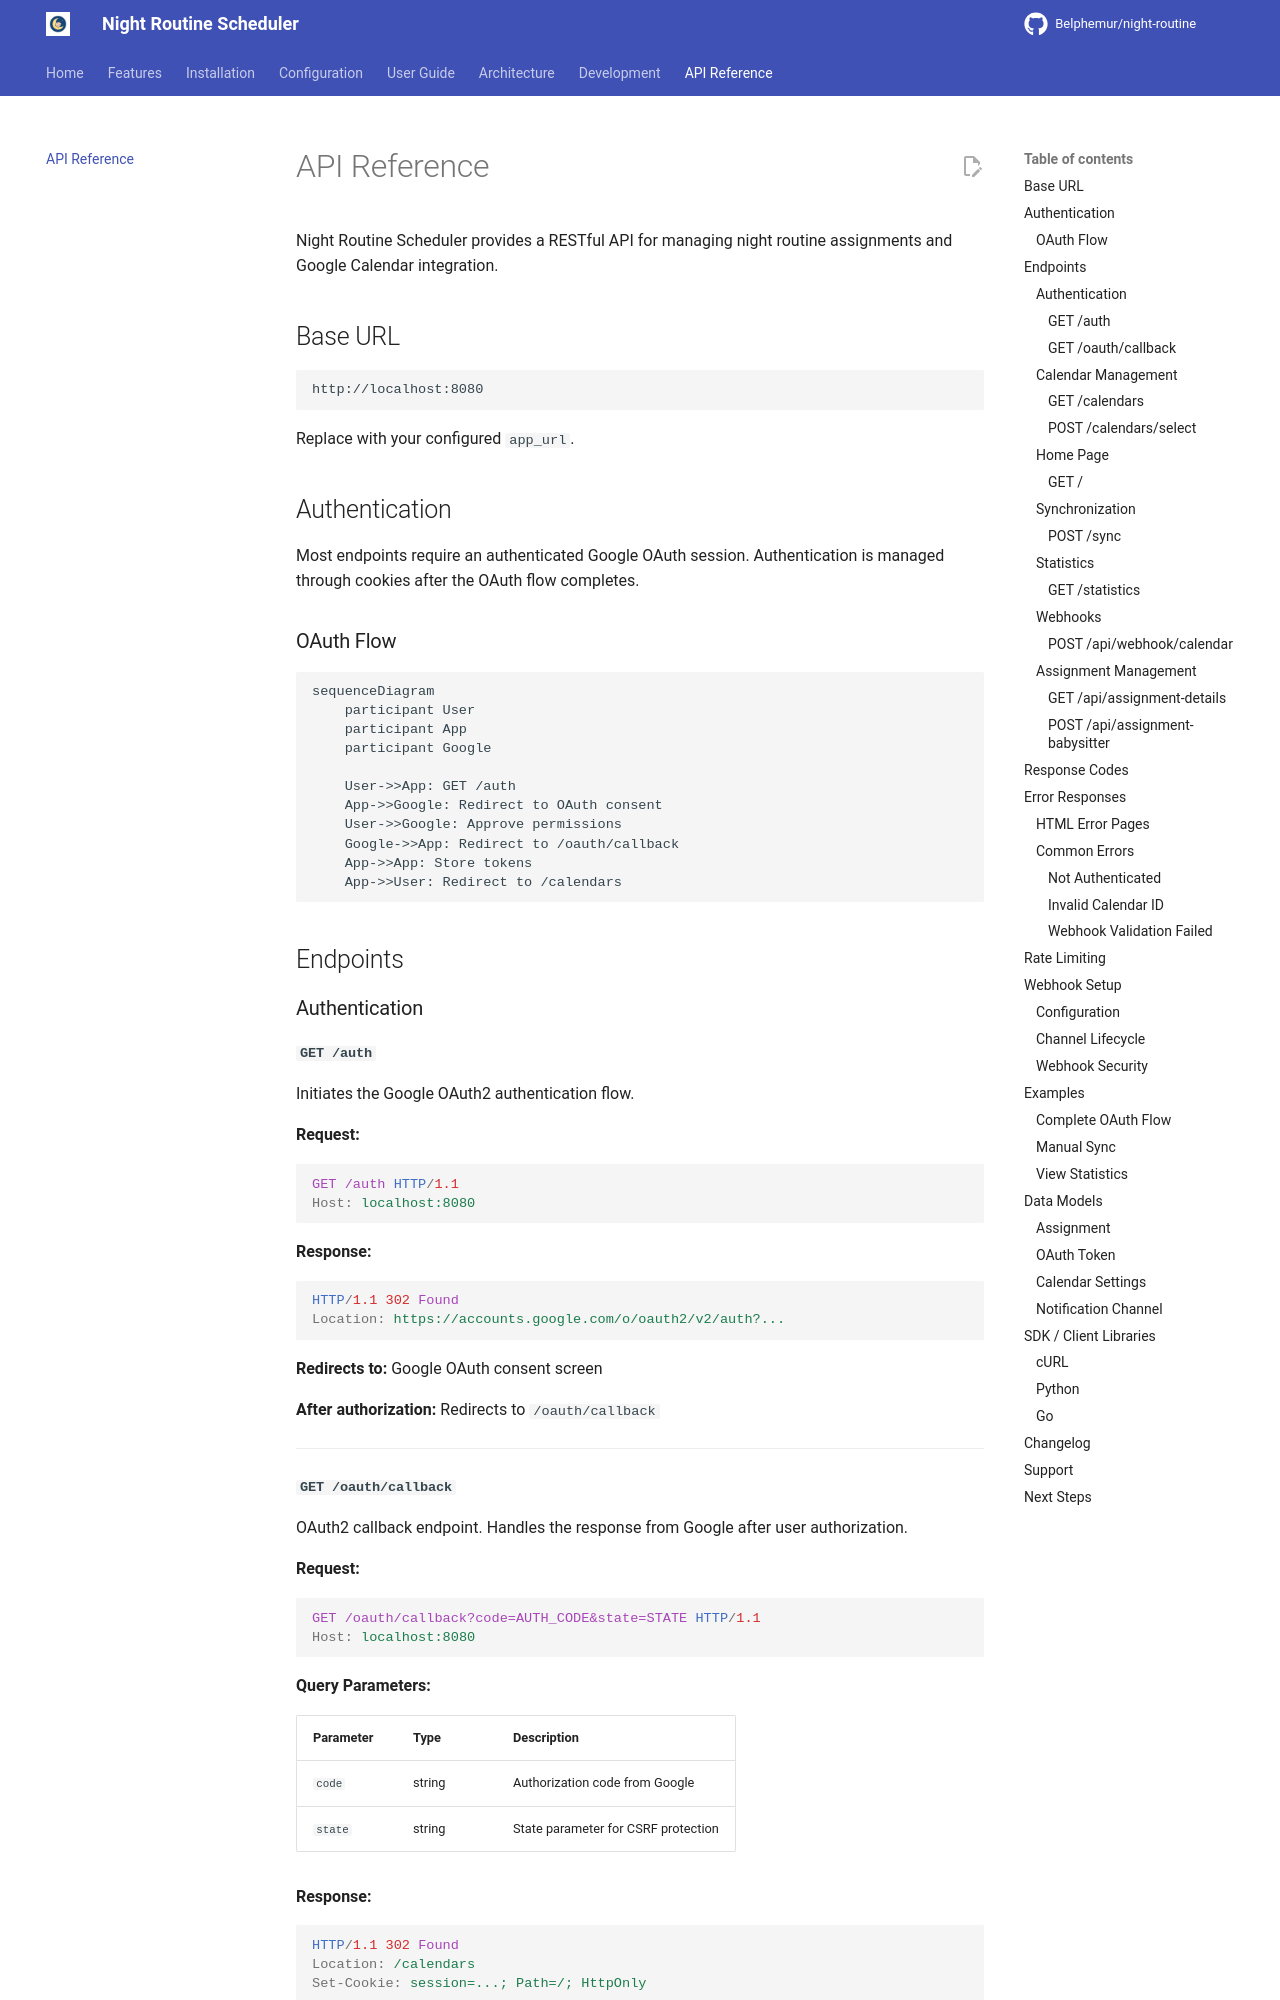

repository: Belphemur/night-routine · page: api-reference/index.html · generator: mkdocs

# API Reference

Night Routine Scheduler provides a RESTful API for managing night routine assignments and Google Calendar integration.

## Base URL

```
http://localhost:8080
```

Replace with your configured `app_url`.

## Authentication

Most endpoints require an authenticated Google OAuth session. Authentication is managed through cookies after the OAuth flow completes.

### OAuth Flow

```mermaid
sequenceDiagram
    participant User
    participant App
    participant Google
    
    User->>App: GET /auth
    App->>Google: Redirect to OAuth consent
    User->>Google: Approve permissions
    Google->>App: Redirect to /oauth/callback
    App->>App: Store tokens
    App->>User: Redirect to /calendars
```

## Endpoints

### Authentication

#### `GET /auth`

Initiates the Google OAuth2 authentication flow.

**Request:**
```http
GET /auth HTTP/1.1
Host: localhost:8080
```

**Response:**
```http
HTTP/1.1 302 Found
Location: https://accounts.google.com/o/oauth2/v2/auth?...
```

**Redirects to:** Google OAuth consent screen

**After authorization:** Redirects to `/oauth/callback`

---

#### `GET /oauth/callback`

OAuth2 callback endpoint. Handles the response from Google after user authorization.

**Request:**
```http
GET /oauth/callback?code=AUTH_CODE&state=STATE HTTP/1.1
Host: localhost:8080
```

**Query Parameters:**

| Parameter | Type | Description |
|-----------|------|-------------|
| `code` | string | Authorization code from Google |
| `state` | string | State parameter for CSRF protection |

**Response:**
```http
HTTP/1.1 302 Found
Location: /calendars
Set-Cookie: session=...; Path=/; HttpOnly
```

**Redirects to:** `/calendars` (calendar selection page)

---

### Calendar Management
